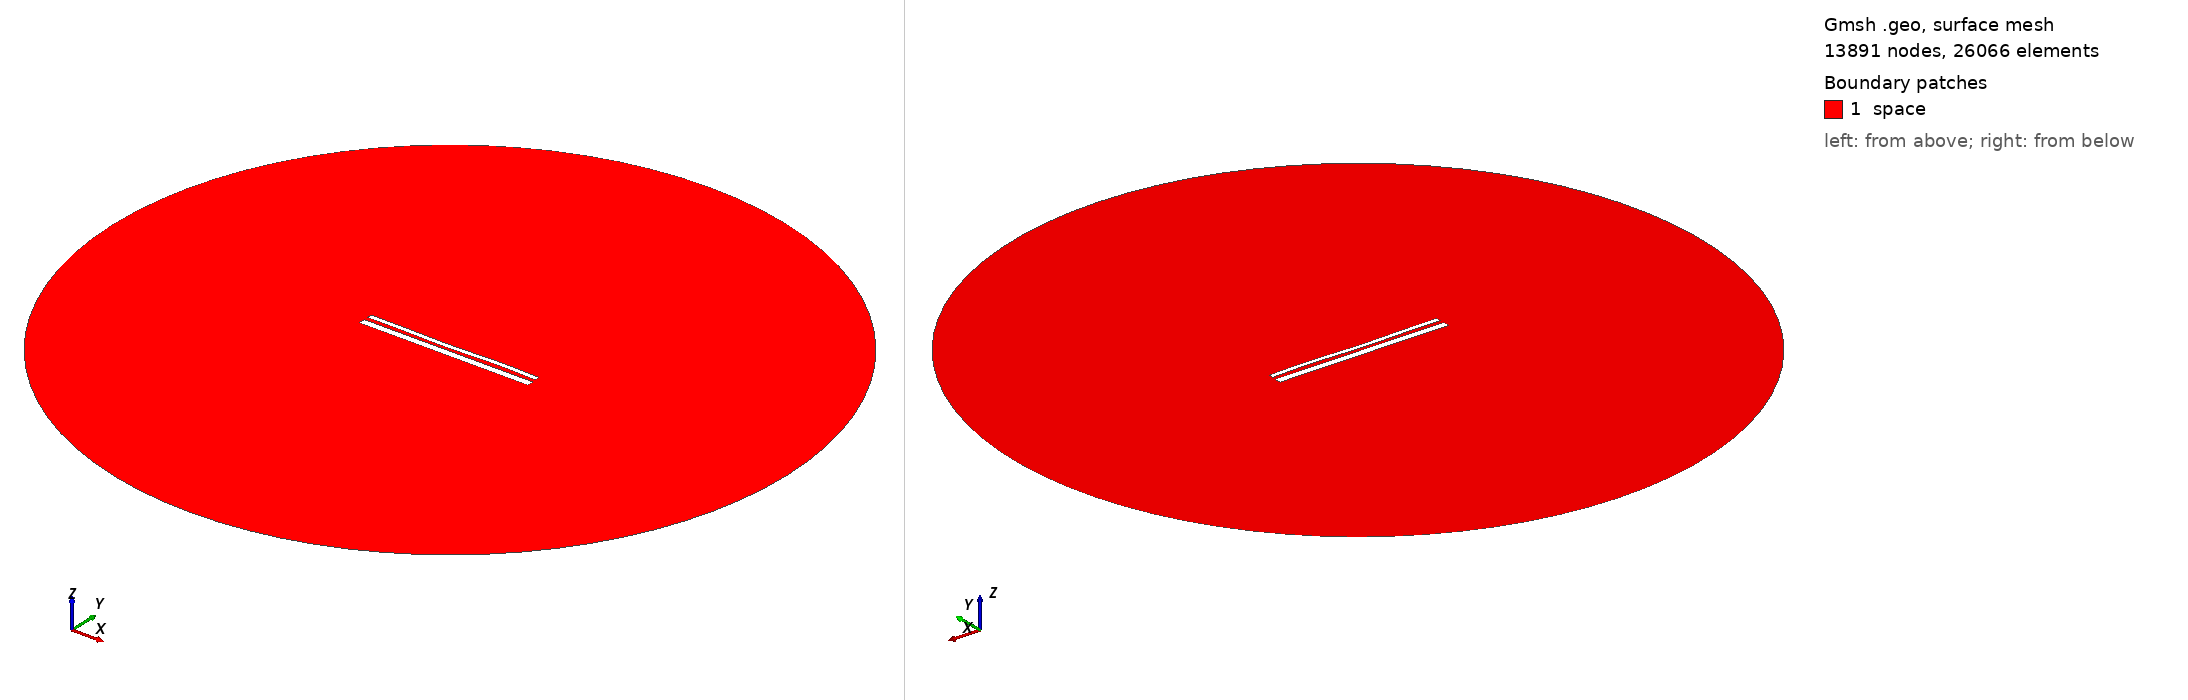

Gmsh geometry script, surface-meshed: 13891 nodes, 26066 surface elements. Boundary patches (legend numbers): 1 space. Left view from above one corner, right view from below the opposite corner. Legend entries are the model's physical surfaces. The drawing asked Gmsh for element sizes between 1% and 20% of the model's largest extent; the script's own settings can give other sizes.

=== 14005.geo (drawn) ===
//---------------------------------------
// Geometry kernel
//---------------------------------------

SetFactory("OpenCASCADE");



//---------------------------------------
// Parameters of the geometry
//---------------------------------------

// Overetch of the upper plate
overetch = 0.5;

// Distance between the plates
distance = 2.0;

// Discretization over the x axis (for the deformation)
nx = 50; 

// Length of the plate
L = 100 - overetch; 

// Number of modes
n = 4; 

// 1st mode coefficient
coeff(1) = 0.0;
beta(1) = 0.596864 * 3.1415926535 / L;

// 2nd mode coefficient
coeff(2) = -0.15;
beta(2) = 1.49418 * 3.1415926535 / L;

// 3rd mode coefficient
coeff(3) = -0.15;
beta(3) = 2.50025 * 3.1415926535 / L;

// 4th mode coefficient
coeff(4) = 0.15;
beta(4) = 3.49999 * 3.1415926535 / L;



//---------------------------------------
// Upper plate (deformed rectangle)
//---------------------------------------

// Coordiantes of the upper plate
xmin = -50;
xmax = 50 - overetch;

// Height of the upper plate
yheight = 4 - 2 * overetch;

// Indexes of the points
UpperID[] = {};
LowerID[] = {};
LeftID[] = {};
RightID[] = {};

// Point index
p = 1;

// Horizontal edges
For i In {1:nx}
    x = xmin + (i-1)*(xmax - xmin)/(nx-1);

    y_bottom = distance / 2 + overetch;
    For j In {1:n}
        C = (Cosh(beta(j)*L) + Cos(beta(j)*L)) / (Sinh(beta(j)*L) + Sin(beta(j)*L));
        y_bottom  = y_bottom + coeff(j) * (Cosh(beta(j)*(x+50)) - Cos(beta(j)*(x+50)) - C * (Sinh(beta(j)*(x+50)) - Sin(beta(j)*(x+50))));
    EndFor

    y_top = y_bottom + yheight;

    Point(p) = {x, y_top, 0, 1.0};
    UpperID[i] = p;
    p = p + 1;

    Point(p) = {x, y_bottom, 0, 1.0};
    LowerID[i] = p;
    p = p + 1;
EndFor

// Create point lists
UpperPts[] = {}; LowerPts[] = {};
For i In {1:nx}
  UpperPts[] += {UpperID[i]};
  LowerPts[] += {LowerID[i]};
EndFor

// Build splines
Spline(1) = {UpperPts[]};
Spline(2) = {LowerPts[]};
Line(3) = {LowerPts[nx-1], UpperPts[nx-1]};
Line(4) = {LowerPts[0], UpperPts[0]};

// Build the plane surface
Curve Loop(1) = {2, 3, -1, -4};
Plane Surface(1) = {1};



//---------------------------------------
// Lower plate (rectangle)
//---------------------------------------

// Vertices
Point(1001) = {-50, -1, 0, 1.0};
Point(1002) = { 50, -1, 0, 1.0};
Point(1003) = { 50,  -5, 0, 1.0};
Point(1004) = {-50,  -5, 0, 1.0};

// Edges
Line(5) = {1001, 1002};
Line(6) = {1002, 1003};
Line(7) = {1003, 1004};
Line(8) = {1004, 1001};

// Plane surface
Line Loop(2) = {5, 6, 7, 8};
Plane Surface(2) = {2}; 



//---------------------------------------
// Outer (fictious) boundary
//---------------------------------------

// Points
Point(1005) = {0, 0, 0};       // Center
Point(1006) = {200, 0, 0};     // Start point
Point(1007) = {0, 200, 0};     // 90 degrees
Point(1008) = {-200, 0, 0};    // 180 degrees
Point(1009) = {0, -200, 0};    // 270 degrees

// Circle arcs (each needs start, center, end)
Circle(9) = {1006, 1005, 1007};
Circle(10) = {1007, 1005, 1008};
Circle(11) = {1008, 1005, 1009};
Circle(12) = {1009, 1005, 1006};

// Plane surface for the entire domain
Curve Loop(3) = {9, 10, 11, 12};
Surface(3) = {3};

// Subtract the plates from the whole domain to obtain the actual domain where we want to solve the equations
BooleanDifference{ Surface{3}; Delete; }{ Surface{1}; Surface{2}; Delete; }




//---------------------------------------
// Transfinite Lines/Curves
//---------------------------------------

// Set the number of points on the boundaries
r = 7;

// Plates
Transfinite Curve {1, 2} = 50*r Using Progression 1;
Transfinite Curve {3, 4} = 2*r Using Progression 1;
Transfinite Line {5, 7} = 50*r Using Progression 1;
Transfinite Line {6, 8} = 2*r Using Progression 1;

// Outer boundary
Transfinite Line {9, 10, 11, 12} = 20 Using Progression 1;



//---------------------------------------
// Physical groups
//---------------------------------------                

// Physical curves (boundaries)
Physical Line("force_segment", 10) = {2};
Physical Line("upper_plate", 11) = {1, 3, 4};
Physical Line("lower_plate", 12) = {5, 6, 7, 8};
Physical Line("boundary", 20) = {9, 10, 11, 12};

// Physical Surfaces
Physical Surface("space", 30) = {3};



//---------------------------------------
// 6. Generate the Mesh
//---------------------------------------

// 2D mesh generation
Mesh 2;
